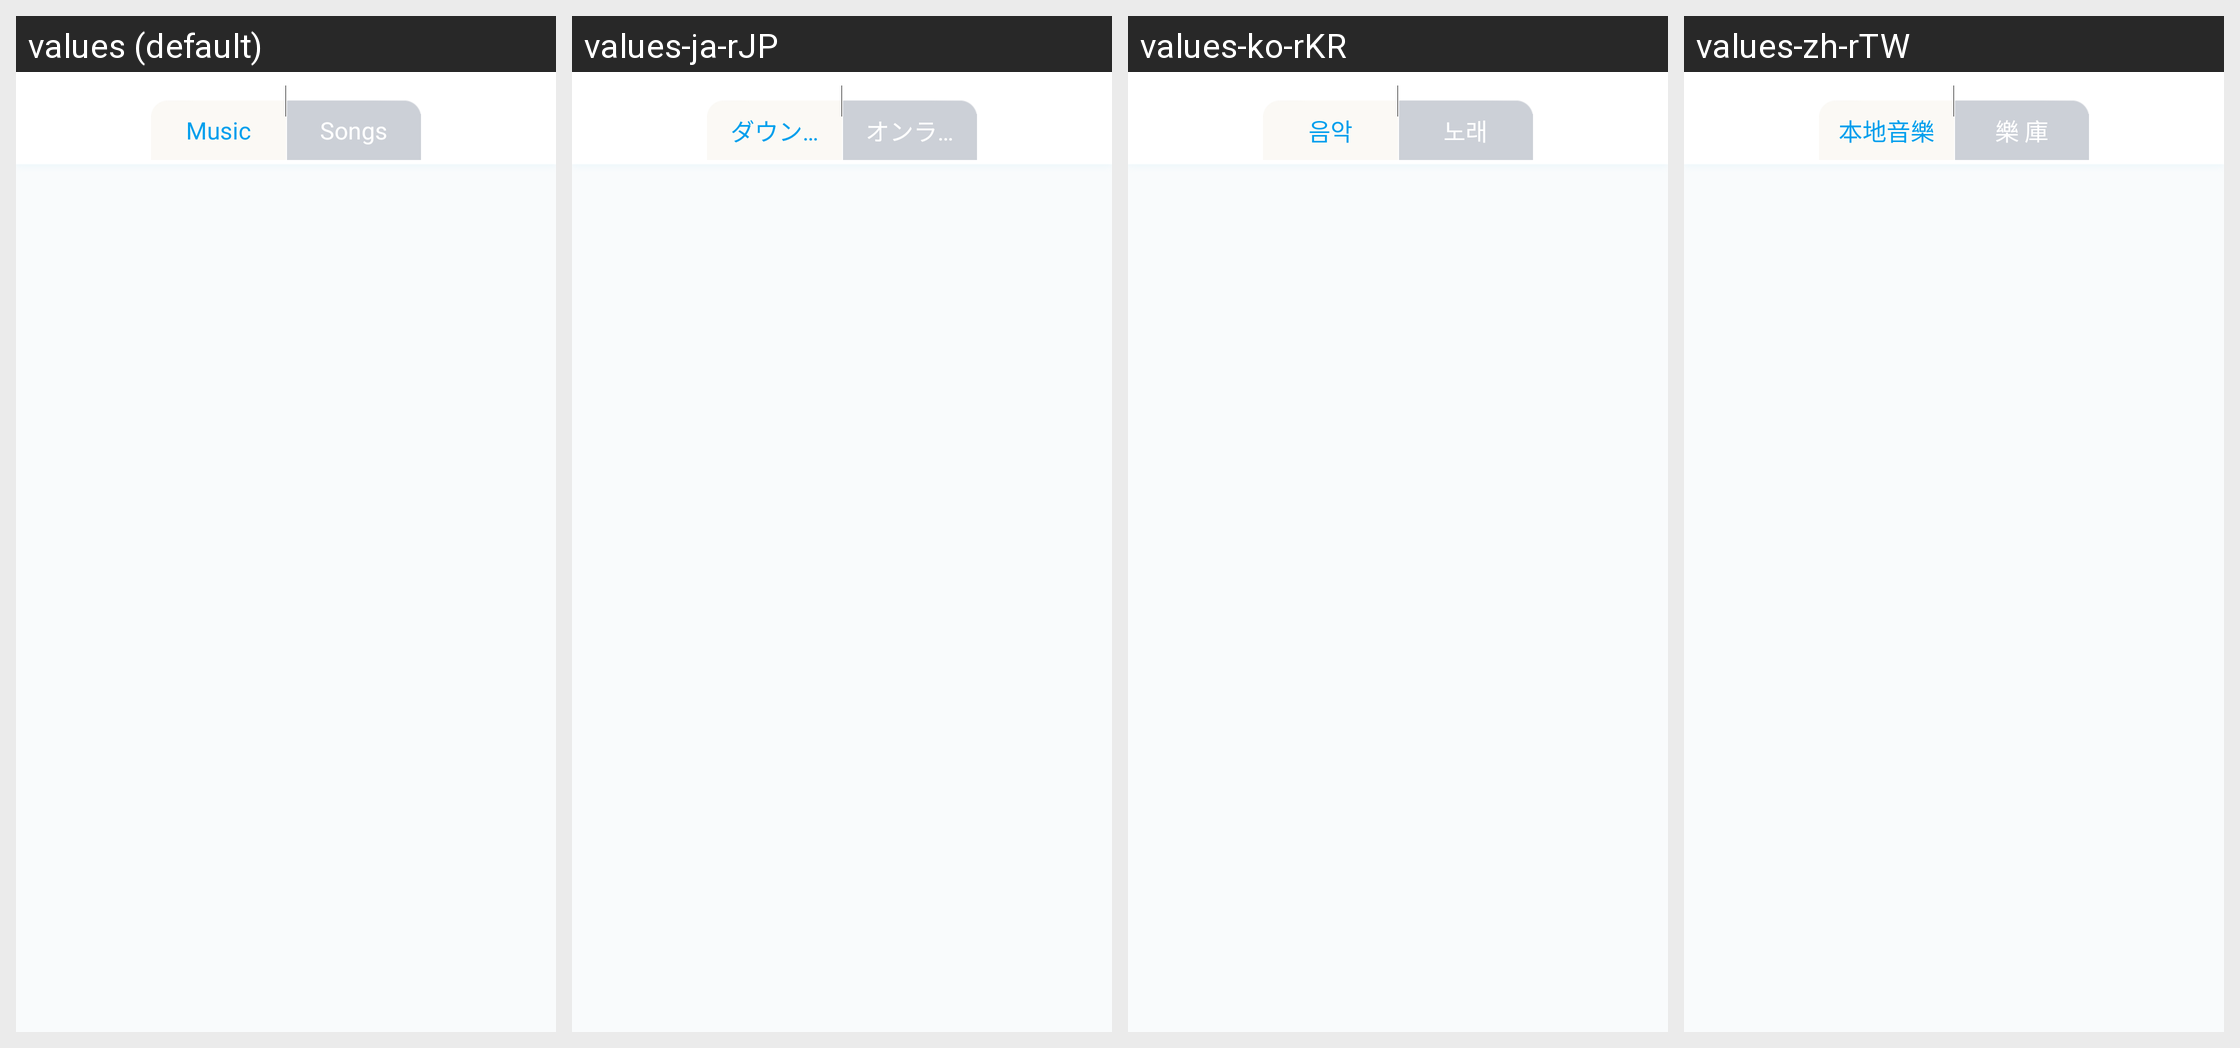

For this localized Android screen grid, give each drawn string resource with its value in every locale shown.
Android screen res/layout/activity_music_room.xml rendered under 4 locales, left to right: values (default), values-ja-rJP, values-ko-rKR, values-zh-rTW. Device: Nexus 5 (rendered at 1080×1920; each locale shown at half size, 540×960, under a caption strip naming it); theme AppTheme.
Other locales in the repository, not shown: values-zh-rCN, values-zh-rHK.
Strings drawn on this screen, with the default value and each locale's value (text and hints the layout hard-codes, and strings that could not be matched under every locale, appear in the picture but are not listed):

local_music
  values: Music
  values-ja-rJP: ダウンロードした音楽
  values-ko-rKR: 음악
  values-zh-rTW: 本地音樂

on_line_music
  values: Songs
  values-ja-rJP: オンライン音楽
  values-ko-rKR: 노래
  values-zh-rTW: 樂 庫
